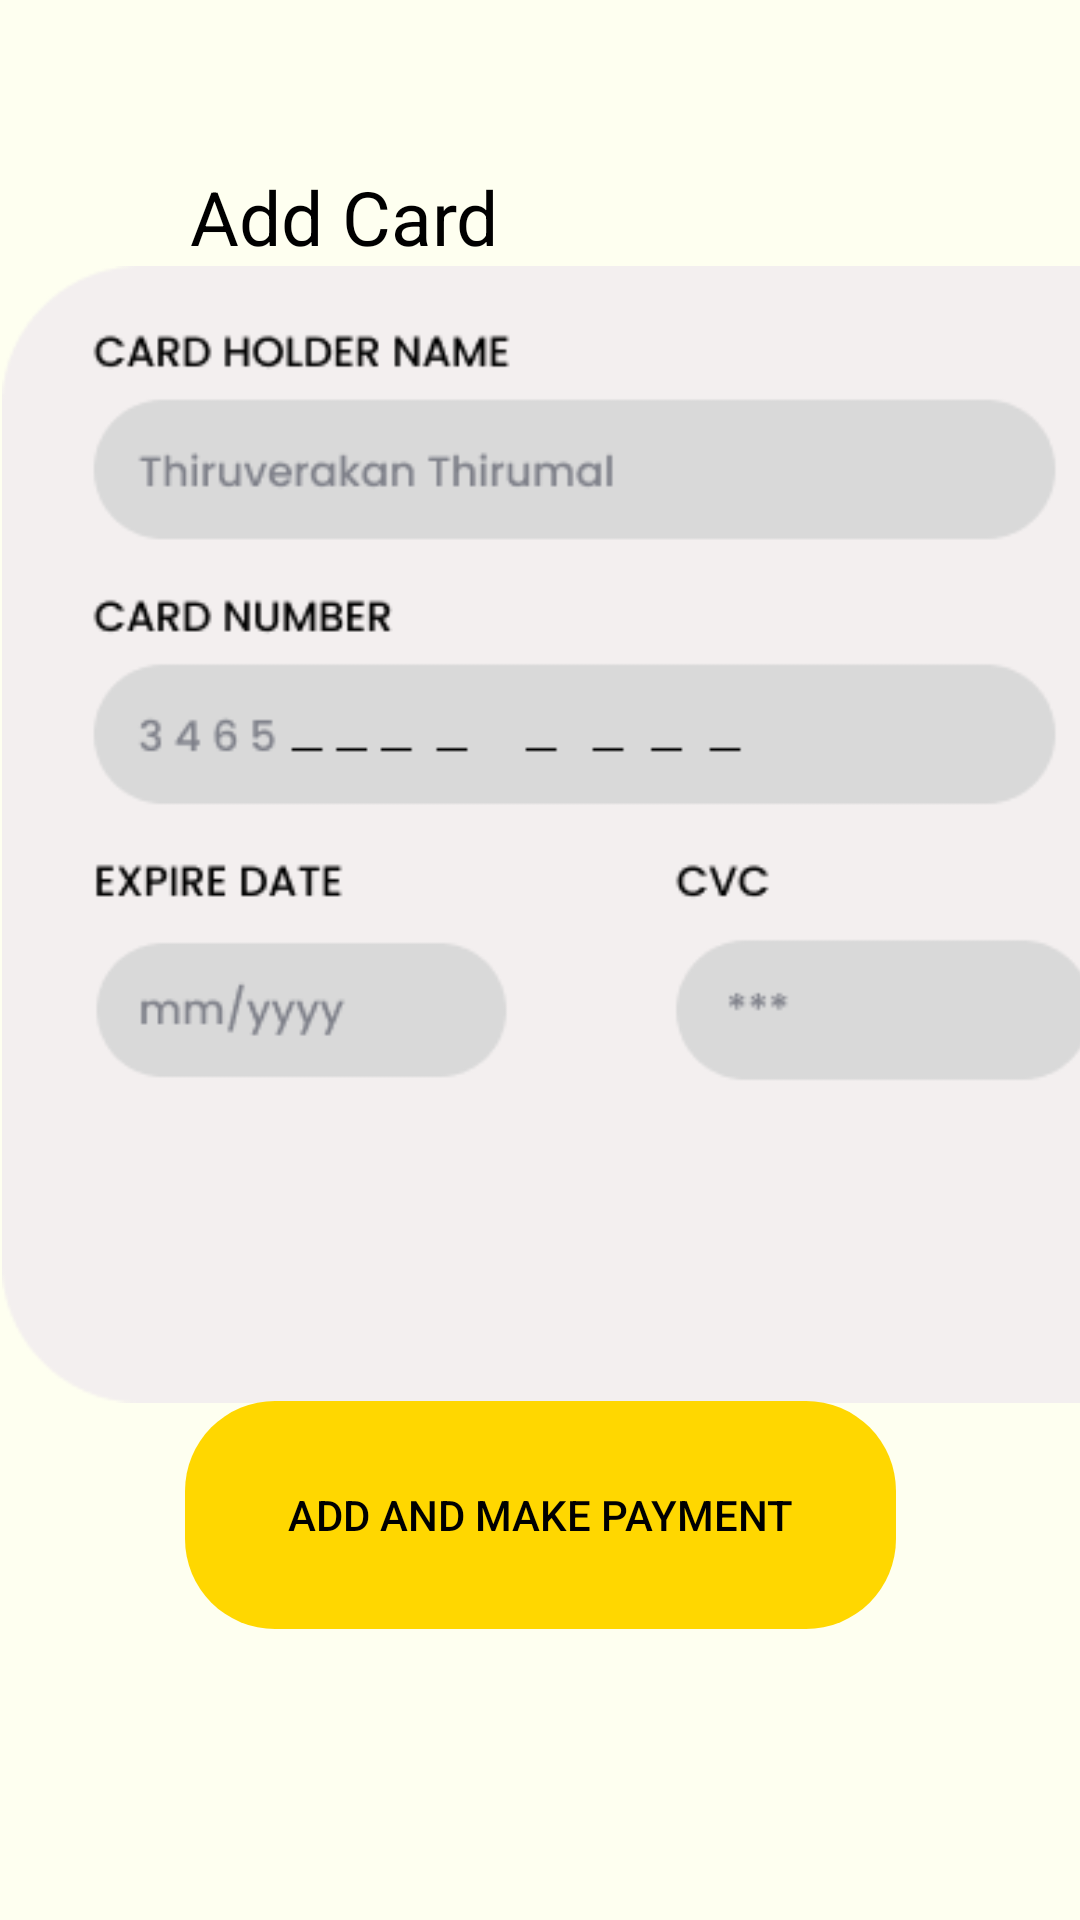

Android layout source for this screen:
<!-- AndroidManifest.xml: application theme Theme.LabTest02_IT23231078 -->
<!-- res/layout/makepayment.xml -->
<?xml version="1.0" encoding="utf-8"?>
<androidx.constraintlayout.widget.ConstraintLayout xmlns:android="http://schemas.android.com/apk/res/android"
    xmlns:app="http://schemas.android.com/apk/res-auto"
    xmlns:tools="http://schemas.android.com/tools"
    android:layout_width="match_parent"
    android:layout_height="match_parent"
    android:background="@color/w_gold">

    <ImageView
        android:id="@+id/mparrow"
        android:layout_width="40dp"
        android:layout_height="40dp"
        android:contentDescription="@string/image1"
        android:src="@drawable/back"
        app:layout_constraintBottom_toBottomOf="parent"
        app:layout_constraintEnd_toEndOf="parent"
        app:layout_constraintHorizontal_bias="0.075"
        app:layout_constraintStart_toStartOf="parent"
        app:layout_constraintTop_toTopOf="parent"
        app:layout_constraintVertical_bias="0.091" />

    <TextView
        android:id="@+id/textView29"
        android:layout_width="137dp"
        android:layout_height="39dp"
        android:text="@string/add"
        android:textColor="@color/black"
        android:textSize="25sp"
        app:layout_constraintBottom_toBottomOf="parent"
        app:layout_constraintEnd_toEndOf="parent"
        app:layout_constraintHorizontal_bias="0.284"
        app:layout_constraintStart_toStartOf="parent"
        app:layout_constraintTop_toTopOf="parent"
        app:layout_constraintVertical_bias="0.092" />

    <ImageView
        android:id="@+id/imageView8"
        android:layout_width="410dp"
        android:layout_height="379dp"
        android:contentDescription="@string/image1"
        android:src="@drawable/payment"
        app:layout_constraintBottom_toBottomOf="parent"
        app:layout_constraintEnd_toEndOf="parent"
        app:layout_constraintHorizontal_bias="0.0"
        app:layout_constraintStart_toStartOf="parent"
        app:layout_constraintTop_toTopOf="parent"
        app:layout_constraintVertical_bias="0.34" />

    <Button
        android:id="@+id/addpay"
        android:layout_width="237dp"
        android:layout_height="76dp"
        android:background="@drawable/oval_button"
        android:backgroundTint="@color/gold"
        android:text="@string/make"
        android:textColor="@color/black"
        app:layout_constraintBottom_toBottomOf="parent"
        app:layout_constraintEnd_toEndOf="parent"
        app:layout_constraintStart_toStartOf="parent"
        app:layout_constraintTop_toTopOf="parent"
        app:layout_constraintVertical_bias="0.828" />

</androidx.constraintlayout.widget.ConstraintLayout>
<!-- resources referenced by this layout -->
<resources>
  <color name="black">#FF000000</color>
  <color name="gold">#FFD700</color>
  <color name="w_gold">#FEFFF0</color>
  <!-- drawable oval_button (drawable) -->
  <?xml version="1.0" encoding="utf-8"?>
  <shape xmlns:android="http://schemas.android.com/apk/res/android"
      android:shape="rectangle">
      <corners android:radius="30dp"/> 
      
  </shape>
  <!-- drawable payment: png bitmap (drawable, 13869 bytes) -->
  <string name="add">Add Card</string>
  <string name="image1">image</string>
  <string name="make">Add and Make Payment</string>
  <style name="Theme.LabTest02_IT23231078" parent="android:Theme.Material.Light.NoActionBar" />
</resources>
